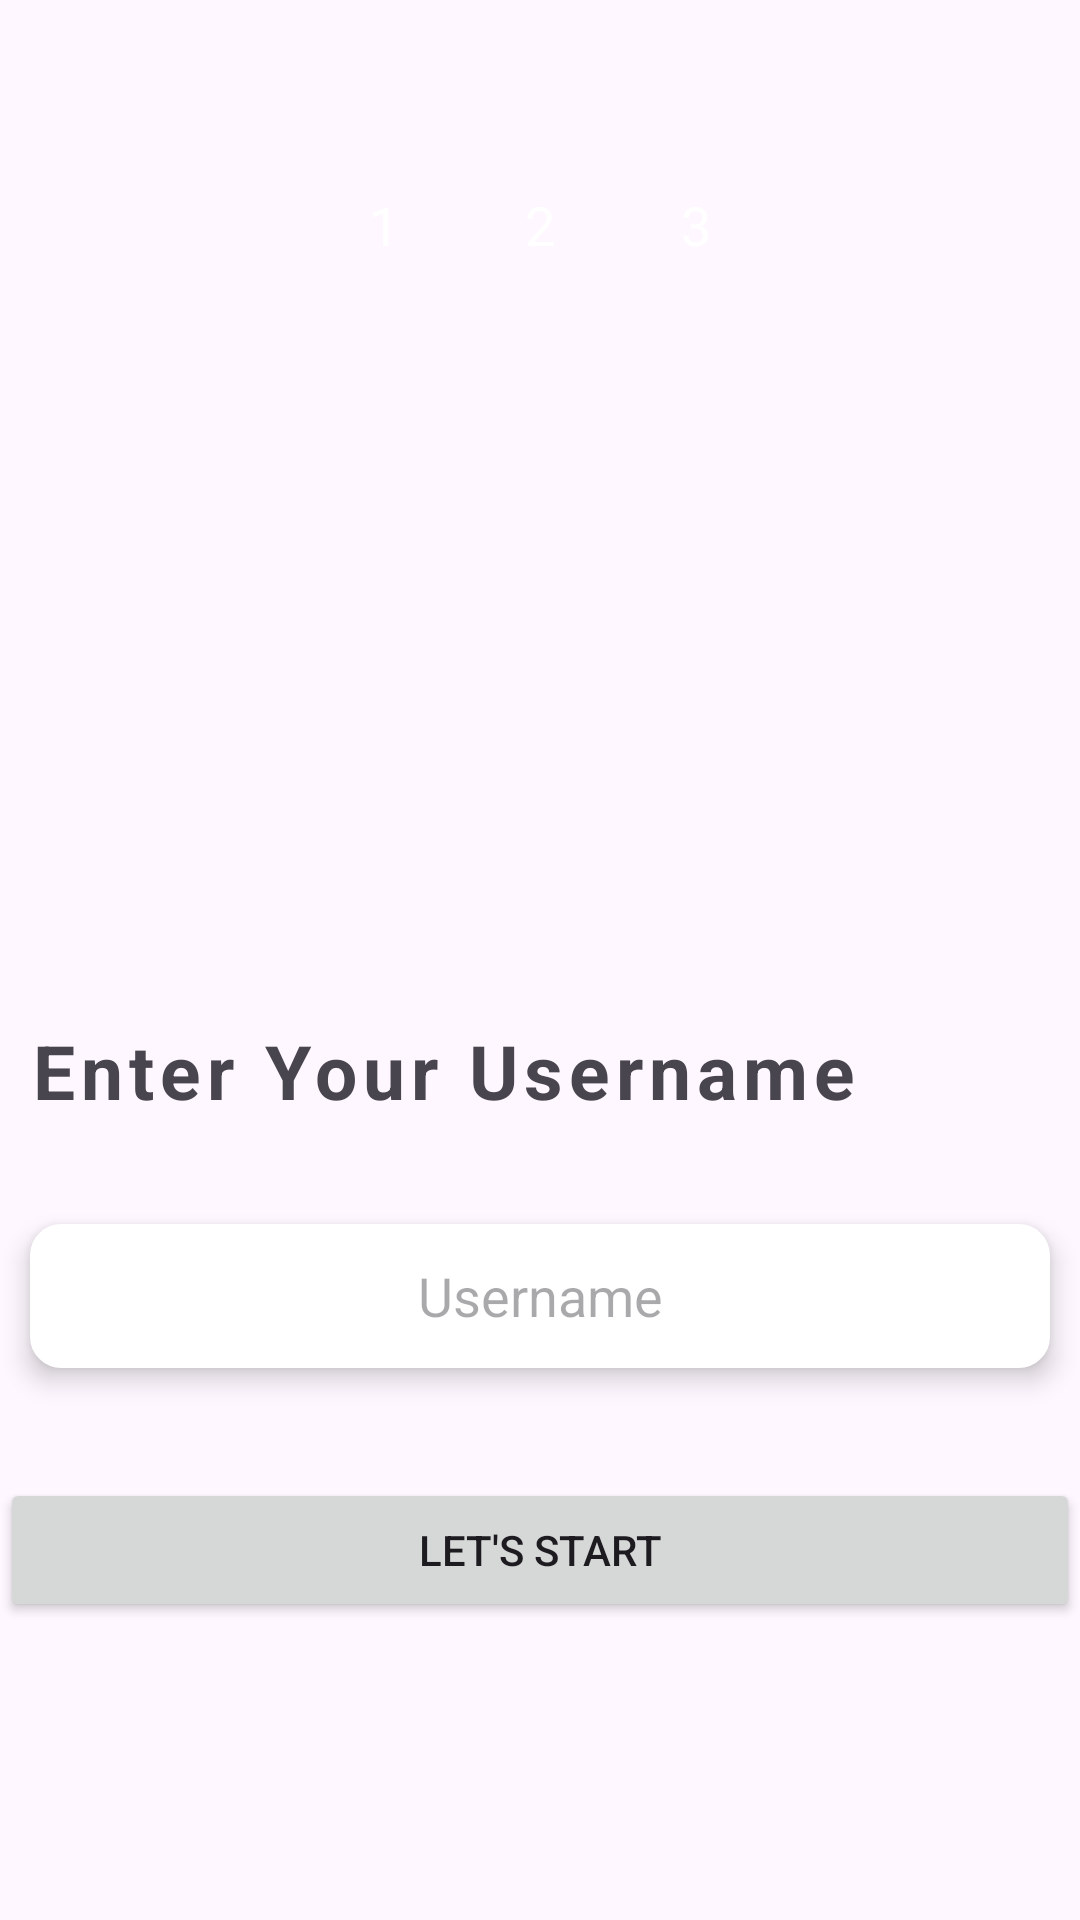

The Android layout XML behind this screen, and the referenced resources:
<!-- AndroidManifest.xml: application theme Theme.ConvoCraft -->
<!-- res/layout/activity_login_username.xml -->
<?xml version="1.0" encoding="utf-8"?>
<LinearLayout xmlns:android="http://schemas.android.com/apk/res/android"
    xmlns:app="http://schemas.android.com/apk/res-auto"
    xmlns:tools="http://schemas.android.com/tools"
    android:layout_width="match_parent"
    android:layout_height="match_parent"
    android:orientation="vertical"
    android:layout_margin="20dp"
    android:weightSum="100"
    android:gravity="center"
    tools:context=".LoginUsernameActivity">

    <LinearLayout
        android:layout_width="match_parent"
        android:layout_height="wrap_content"
        android:gravity="center"
        android:layout_weight="20"
        android:orientation="horizontal">
        <RelativeLayout
            android:layout_width="32dp"
            android:layout_height="32dp"
            android:layout_margin="10dp"
            android:background="@drawable/circular_bg"
            android:backgroundTint="@color/gray_shade">
            <TextView
                android:layout_width="wrap_content"
                android:layout_height="wrap_content"
                android:text="1"
                android:textSize="18sp"
                android:layout_centerInParent="true"
                android:textColor="@color/white"/>
        </RelativeLayout>
        <RelativeLayout
            android:layout_width="32dp"
            android:layout_height="32dp"
            android:layout_margin="10dp"
            android:background="@drawable/circular_bg"
            android:backgroundTint="@color/gray_shade">
            <TextView
                android:layout_width="wrap_content"
                android:layout_height="wrap_content"
                android:text="2"
                android:textSize="18sp"
                android:layout_centerInParent="true"
                android:textColor="@color/white"/>
        </RelativeLayout>
        <RelativeLayout
            android:layout_width="32dp"
            android:layout_height="32dp"
            android:layout_margin="10dp"
            android:background="@drawable/circular_bg"
            android:backgroundTint="@color/my_primary">
            <TextView
                android:layout_width="wrap_content"
                android:layout_height="wrap_content"
                android:text="3"
                android:textSize="18sp"
                android:layout_centerInParent="true"
                android:textColor="@color/white"/>
        </RelativeLayout>
    </LinearLayout>
    <ImageView
        android:layout_width="150dp"
        android:layout_height="150dp"
        android:layout_margin="10dp"
        android:layout_weight="20"
        android:id="@+id/login_profile_pic"
        android:src="@drawable/user_icon"
        android:layout_gravity="center"
        />
    <TextView
        android:layout_width="match_parent"
        android:layout_height="wrap_content"
        android:text="Enter Your Username"
        android:textStyle="bold"
        android:layout_weight="5"
        android:textSize="25sp"
        android:layout_margin="10dp"
        android:letterSpacing="0.08"/>
    <LinearLayout
        android:layout_width="match_parent"
        android:layout_height="wrap_content"
        android:layout_weight="5"
        android:gravity="center">


        <EditText
            android:layout_width="match_parent"
            android:layout_height="48dp"
            android:layout_margin="10dp"
            android:background="@drawable/edit_text_rounded"
            android:elevation="5dp"
            android:gravity="center"
            android:hint="Username"
            android:inputType="text"
            android:padding="10dp"
            android:id="@+id/login_username"/>
    </LinearLayout>

    <LinearLayout
        android:layout_width="match_parent"
        android:layout_height="100dp"
        android:orientation="vertical"
        android:layout_weight="20"
        android:gravity="center_vertical">
        <Button
            android:layout_width="match_parent"
            android:layout_height="wrap_content"
            android:text="Let's Start"
            android:id="@+id/login_start_btn"/>
        <ProgressBar
            android:layout_width="32dp"
            android:layout_height="wrap_content"
            android:indeterminateTint="@color/my_primary"
            android:layout_gravity="center"
            android:id="@+id/username_progress_bar"/>
    </LinearLayout>


</LinearLayout>
<!-- resources referenced by this layout -->
<resources>
  <color name="gray_shade">#C3C3C3</color>
  <color name="my_primary">#B95C60AF</color>
  <color name="white">#FFFFFFFF</color>
  <!-- drawable edit_text_rounded (drawable) -->
  <?xml version="1.0" encoding="utf-8"?>
  <shape android:shape="rectangle" xmlns:android="http://schemas.android.com/apk/res/android">
  <stroke android:width="1dp" android:color="@color/white"/>
      <corners android:radius="10dp"/>
      <solid android:color="@color/editTextBg"/>
  </shape>
  <style name="Theme.ConvoCraft" parent="Base.Theme.ConvoCraft" />
  <color name="editTextBg">#ffff</color>
  <style name="Base.Theme.ConvoCraft" parent="Theme.Material3.DayNight.NoActionBar">
          
          
          <item name="colorPrimary">@color/my_primary</item>
          <item name="colorSecondary">@color/my_secondary</item>
      </style>
  <color name="my_secondary">#4D565F</color>
</resources>
